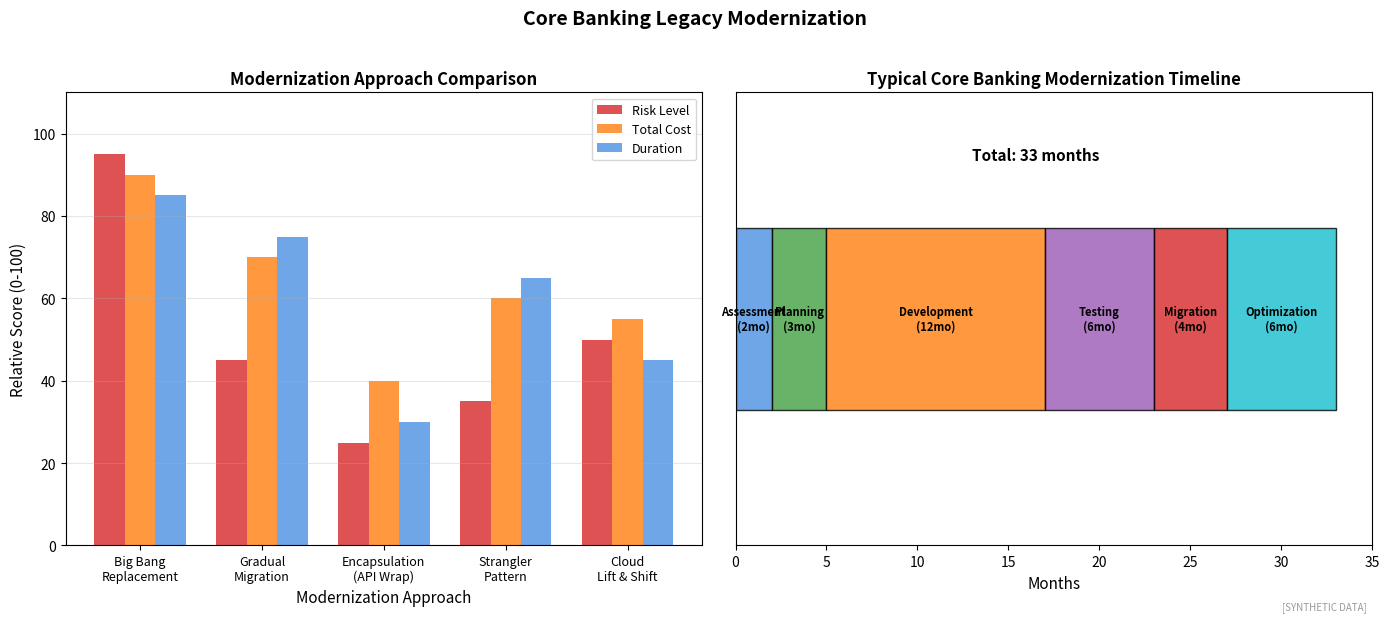

Write the Python code that produced this figure. (Note: this script raises an exception after producing the figure.)
"""
Legacy System Modernization
Migration strategies and approaches

Output: legacy_modernization.pdf
Module: module_04_trad_finance
Lesson: 38 - Core Banking
"""

from pathlib import Path
import matplotlib.pyplot as plt
import numpy as np

CHART_METADATA = {
    'title': 'Legacy Modernization',
    'module': 'module_04_trad_finance',
    'lesson': 38,
    'url': 'https://github.com/Digital-AI-Finance/digital-finance/tree/main/module_04_trad_finance/figures/legacy_modernization'
}

plt.rcParams.update({'font.size': 10, 'axes.labelsize': 10})

def create_chart():
    fig, axes = plt.subplots(1, 2, figsize=(14, 6))

    # Modernization Approaches
    ax1 = axes[0]

    approaches = ['Big Bang\nReplacement', 'Gradual\nMigration', 'Encapsulation\n(API Wrap)', 'Strangler\nPattern', 'Cloud\nLift & Shift']
    risk = [95, 45, 25, 35, 50]
    cost = [90, 70, 40, 60, 55]
    duration = [85, 75, 30, 65, 45]  # Months normalized

    x = np.arange(len(approaches))
    width = 0.25

    ax1.bar(x - width, risk, width, label='Risk Level', color='#D62728', alpha=0.8)
    ax1.bar(x, cost, width, label='Total Cost', color='#FF7F0E', alpha=0.8)
    ax1.bar(x + width, duration, width, label='Duration', color='#4A90E2', alpha=0.8)

    ax1.set_xlabel('Modernization Approach', fontsize=11)
    ax1.set_ylabel('Relative Score (0-100)', fontsize=11)
    ax1.set_title('Modernization Approach Comparison', fontsize=12, fontweight='bold')
    ax1.set_xticks(x)
    ax1.set_xticklabels(approaches, fontsize=9)
    ax1.legend(loc='upper right', fontsize=9)
    ax1.set_ylim(0, 110)
    ax1.yaxis.grid(True, alpha=0.3)

    # Migration Timeline
    ax2 = axes[1]

    phases = ['Assessment', 'Planning', 'Development', 'Testing', 'Migration', 'Optimization']
    duration_months = [2, 3, 12, 6, 4, 6]
    cumulative = np.cumsum([0] + duration_months[:-1])

    colors = ['#4A90E2', '#44A044', '#FF7F0E', '#9B59B6', '#D62728', '#17BECF']

    for i, (phase, dur, start) in enumerate(zip(phases, duration_months, cumulative)):
        ax2.barh(0, dur, left=start, height=0.4, color=colors[i], alpha=0.8, edgecolor='black')
        ax2.text(start + dur/2, 0, f'{phase}\n({dur}mo)', ha='center', va='center', fontsize=8, fontweight='bold')

    ax2.set_xlabel('Months', fontsize=11)
    ax2.set_title('Typical Core Banking Modernization Timeline', fontsize=12, fontweight='bold')
    ax2.set_xlim(0, 35)
    ax2.set_ylim(-0.5, 0.5)
    ax2.set_yticks([])

    # Total duration
    ax2.text(16.5, 0.35, f'Total: {sum(duration_months)} months', fontsize=11, fontweight='bold', ha='center')

    fig.suptitle('Core Banking Legacy Modernization', fontsize=14, fontweight='bold', y=1.02)
    fig.text(0.98, 0.02, '[SYNTHETIC DATA]', fontsize=7, color='#999999', ha='right', style='italic')
    plt.tight_layout()

    output_path = Path(__file__).parent / 'legacy_modernization.pdf'
    plt.savefig(output_path, format='pdf', dpi=300, bbox_inches='tight')
    plt.close()
    print(f"Chart saved to: {output_path}")
    return output_path

if __name__ == '__main__':
    create_chart()
